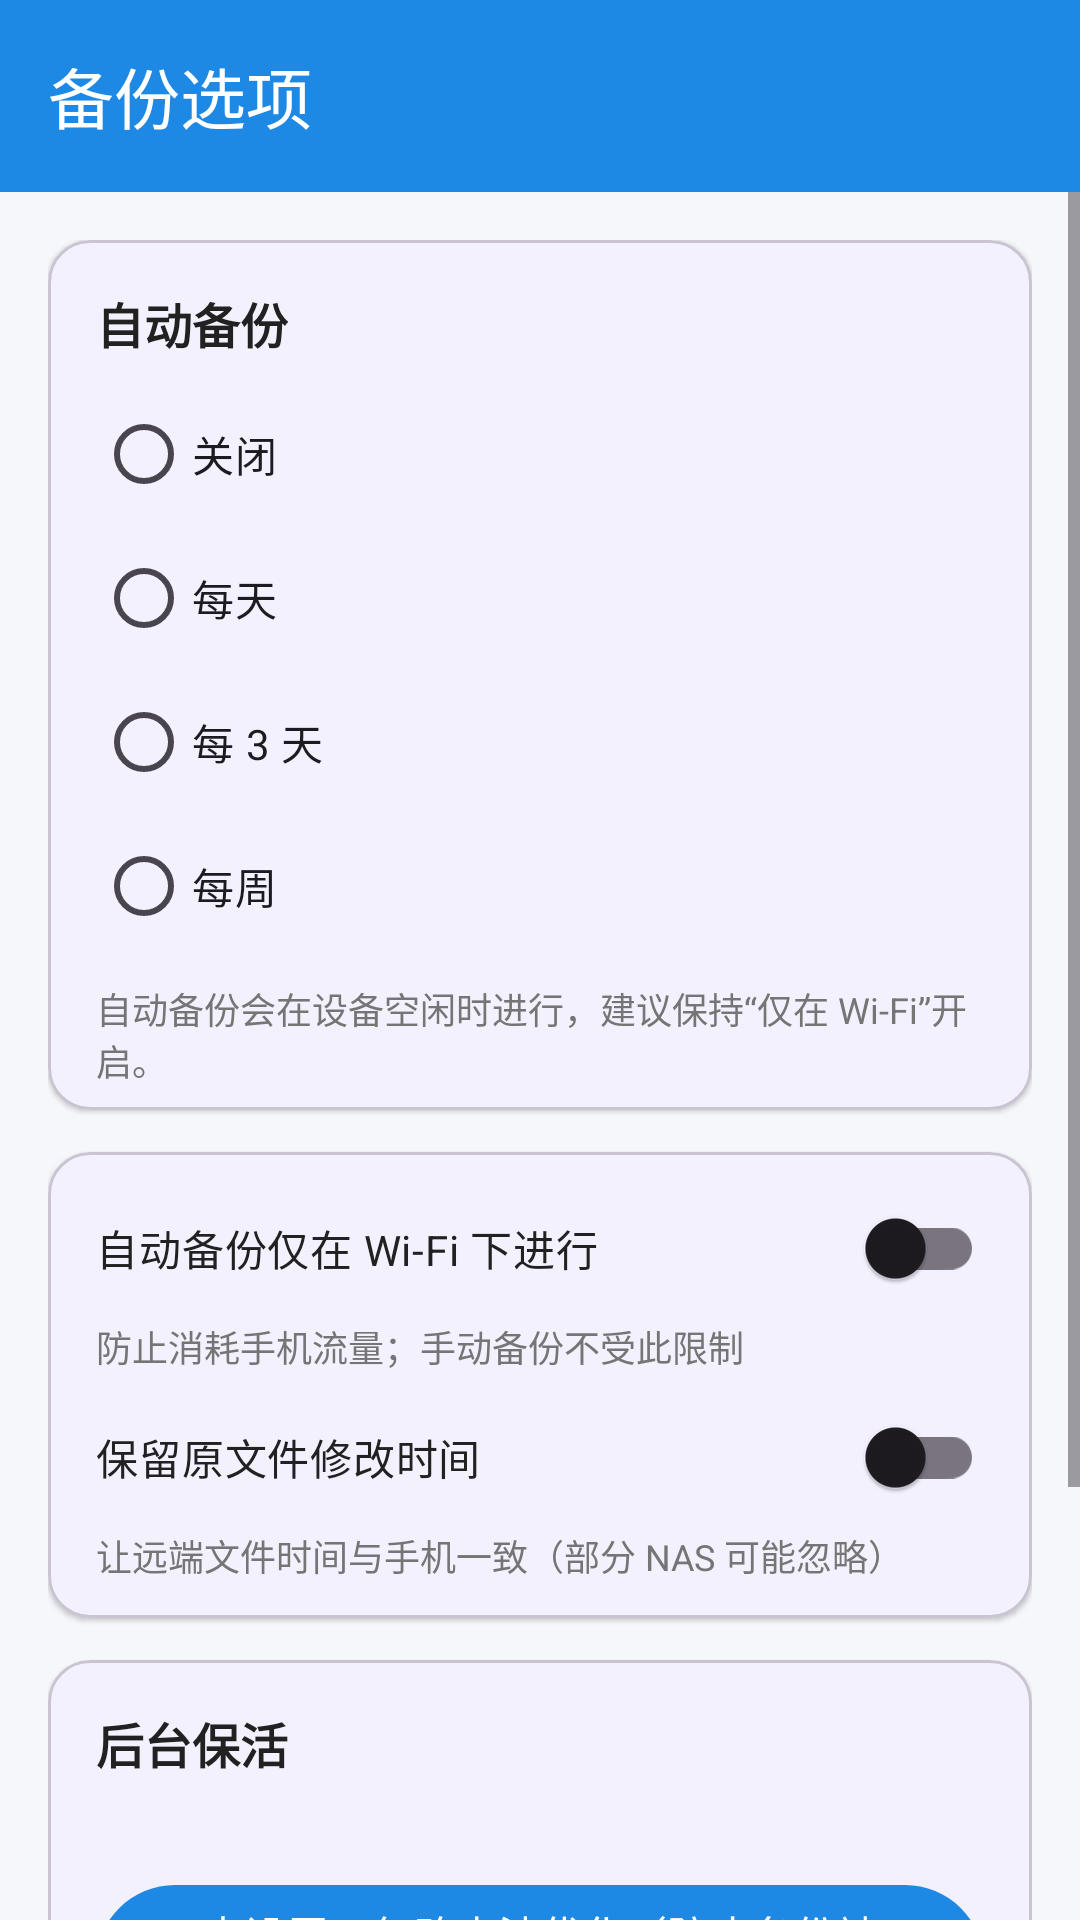

Produce the Android XML layout that renders to this screen, including the resource entries it uses.
<!-- AndroidManifest.xml: application theme Theme.SmbBackup -->
<!-- res/layout/activity_options.xml -->
<?xml version="1.0" encoding="utf-8"?>
<LinearLayout xmlns:android="http://schemas.android.com/apk/res/android"
    xmlns:app="http://schemas.android.com/apk/res-auto"
    android:layout_width="match_parent"
    android:layout_height="match_parent"
    android:orientation="vertical">

    <com.google.android.material.appbar.MaterialToolbar
        android:id="@+id/toolbar"
        android:layout_width="match_parent"
        android:layout_height="?attr/actionBarSize"
        android:background="@color/brand"
        app:navigationIconTint="@color/white"
        app:title="@string/options_title"
        app:titleTextColor="@color/white" />

    <ScrollView
        android:layout_width="match_parent"
        android:layout_height="match_parent">

        <LinearLayout
            android:layout_width="match_parent"
            android:layout_height="wrap_content"
            android:orientation="vertical"
            android:padding="16dp">

            <com.google.android.material.card.MaterialCardView
                android:layout_width="match_parent"
                android:layout_height="wrap_content"
                app:cardCornerRadius="14dp"
                app:cardElevation="1dp">

                <LinearLayout
                    android:layout_width="match_parent"
                    android:layout_height="wrap_content"
                    android:orientation="vertical"
                    android:padding="8dp">

                    <TextView
                        android:layout_width="wrap_content"
                        android:layout_height="wrap_content"
                        android:paddingStart="8dp"
                        android:paddingTop="8dp"
                        android:paddingEnd="8dp"
                        android:text="@string/options_auto"
                        android:textColor="@color/text_primary"
                        android:textSize="16sp"
                        android:textStyle="bold" />

                    <RadioGroup
                        android:id="@+id/rgAuto"
                        android:layout_width="match_parent"
                        android:layout_height="wrap_content"
                        android:padding="8dp">

                        <RadioButton
                            android:id="@+id/rbAutoOff"
                            android:layout_width="match_parent"
                            android:layout_height="wrap_content"
                            android:text="@string/options_auto_off" />

                        <RadioButton
                            android:id="@+id/rbAutoDaily"
                            android:layout_width="match_parent"
                            android:layout_height="wrap_content"
                            android:text="@string/options_auto_daily" />

                        <RadioButton
                            android:id="@+id/rbAuto3Days"
                            android:layout_width="match_parent"
                            android:layout_height="wrap_content"
                            android:text="@string/options_auto_3days" />

                        <RadioButton
                            android:id="@+id/rbAutoWeekly"
                            android:layout_width="match_parent"
                            android:layout_height="wrap_content"
                            android:text="@string/options_auto_weekly" />
                    </RadioGroup>

                    <TextView
                        android:layout_width="match_parent"
                        android:layout_height="wrap_content"
                        android:paddingStart="8dp"
                        android:paddingEnd="8dp"
                        android:text="@string/options_auto_hint"
                        android:textColor="@color/text_secondary"
                        android:textSize="12sp" />
                </LinearLayout>
            </com.google.android.material.card.MaterialCardView>

            <com.google.android.material.card.MaterialCardView
                android:layout_width="match_parent"
                android:layout_height="wrap_content"
                android:layout_marginTop="14dp"
                app:cardCornerRadius="14dp"
                app:cardElevation="1dp">

                <LinearLayout
                    android:layout_width="match_parent"
                    android:layout_height="wrap_content"
                    android:orientation="vertical"
                    android:padding="8dp">

                    <com.google.android.material.switchmaterial.SwitchMaterial
                        android:id="@+id/swWifiOnly"
                        android:layout_width="match_parent"
                        android:layout_height="wrap_content"
                        android:padding="8dp"
                        android:text="@string/options_wifi_only"
                        android:textColor="@color/text_primary" />

                    <TextView
                        android:layout_width="match_parent"
                        android:layout_height="wrap_content"
                        android:paddingStart="8dp"
                        android:paddingEnd="8dp"
                        android:paddingBottom="4dp"
                        android:text="@string/options_wifi_only_hint"
                        android:textColor="@color/text_secondary"
                        android:textSize="12sp" />

                    <com.google.android.material.switchmaterial.SwitchMaterial
                        android:id="@+id/swKeepDates"
                        android:layout_width="match_parent"
                        android:layout_height="wrap_content"
                        android:padding="8dp"
                        android:text="@string/options_keep_dates"
                        android:textColor="@color/text_primary" />

                    <TextView
                        android:layout_width="match_parent"
                        android:layout_height="wrap_content"
                        android:paddingStart="8dp"
                        android:paddingEnd="8dp"
                        android:paddingBottom="4dp"
                        android:text="@string/options_keep_dates_hint"
                        android:textColor="@color/text_secondary"
                        android:textSize="12sp" />
                </LinearLayout>
            </com.google.android.material.card.MaterialCardView>

            
            <com.google.android.material.card.MaterialCardView
                android:layout_width="match_parent"
                android:layout_height="wrap_content"
                android:layout_marginTop="14dp"
                app:cardCornerRadius="14dp"
                app:cardElevation="1dp">

                <LinearLayout
                    android:layout_width="match_parent"
                    android:layout_height="wrap_content"
                    android:orientation="vertical"
                    android:padding="8dp">

                    <TextView
                        android:layout_width="wrap_content"
                        android:layout_height="wrap_content"
                        android:paddingStart="8dp"
                        android:paddingTop="8dp"
                        android:paddingEnd="8dp"
                        android:text="@string/keepalive_title"
                        android:textColor="@color/text_primary"
                        android:textSize="16sp"
                        android:textStyle="bold" />

                    <TextView
                        android:id="@+id/tvBatteryStatus"
                        android:layout_width="match_parent"
                        android:layout_height="wrap_content"
                        android:paddingStart="8dp"
                        android:paddingTop="6dp"
                        android:paddingEnd="8dp"
                        android:textColor="@color/text_secondary"
                        android:textSize="13sp" />

                    <com.google.android.material.button.MaterialButton
                        android:id="@+id/btnBattery"
                        android:layout_width="match_parent"
                        android:layout_height="wrap_content"
                        android:layout_margin="8dp"
                        android:text="@string/keepalive_button"
                        android:textSize="14sp" />

                    <TextView
                        android:layout_width="match_parent"
                        android:layout_height="wrap_content"
                        android:paddingStart="8dp"
                        android:paddingEnd="8dp"
                        android:paddingBottom="6dp"
                        android:text="@string/keepalive_desc"
                        android:textColor="@color/text_secondary"
                        android:textSize="12sp" />
                </LinearLayout>
            </com.google.android.material.card.MaterialCardView>

            <TextView
                android:id="@+id/tvNotifHint"
                android:layout_width="match_parent"
                android:layout_height="wrap_content"
                android:layout_marginTop="10dp"
                android:clickable="true"
                android:focusable="true"
                android:padding="6dp"
                android:text="@string/options_notif_hint"
                android:textColor="@color/text_secondary"
                android:textSize="12sp" />

        </LinearLayout>
    </ScrollView>
</LinearLayout>
<!-- resources referenced by this layout -->
<resources>
  <color name="brand">#1E88E5</color>
  <color name="text_primary">#212121</color>
  <color name="text_secondary">#757575</color>
  <color name="white">#FFFFFF</color>
  <string name="keepalive_button">去设置：忽略电池优化（防止备份被杀）</string>
  <string name="keepalive_desc">备份进行中会显示前台通知并持有运行锁，系统一般不会回收；若仍被系统/厂商省电策略杀掉（小米、华为、OPPO、vivo 等常见），请开启“忽略电池优化”并在系统“电池→后台运行限制”允许本应用。</string>
  <string name="keepalive_title">后台保活</string>
  <string name="options_auto">自动备份</string>
  <string name="options_auto_3days">每 3 天</string>
  <string name="options_auto_daily">每天</string>
  <string name="options_auto_hint">自动备份会在设备空闲时进行，建议保持“仅在 Wi-Fi”开启。</string>
  <string name="options_auto_off">关闭</string>
  <string name="options_auto_weekly">每周</string>
  <string name="options_keep_dates">保留原文件修改时间</string>
  <string name="options_keep_dates_hint">让远端文件时间与手机一致（部分 NAS 可能忽略）</string>
  <string name="options_notif_hint">自动备份需通知权限，用于显示进度与结果</string>
  <string name="options_title">备份选项</string>
  <string name="options_wifi_only">自动备份仅在 Wi-Fi 下进行</string>
  <string name="options_wifi_only_hint">防止消耗手机流量；手动备份不受此限制</string>
  <style name="Theme.SmbBackup" parent="Theme.Material3.Light.NoActionBar">
          <item name="colorPrimary">@color/brand</item>
          <item name="colorPrimaryDark">@color/brand_dark</item>
          <item name="colorOnPrimary">@color/white</item>
          <item name="android:statusBarColor">@color/brand</item>
          <item name="android:navigationBarColor">@color/brand_bg</item>
          <item name="android:windowBackground">@color/brand_bg</item>
      </style>
  <color name="brand_dark">#1565C0</color>
  <color name="brand_bg">#F5F7FA</color>
</resources>
